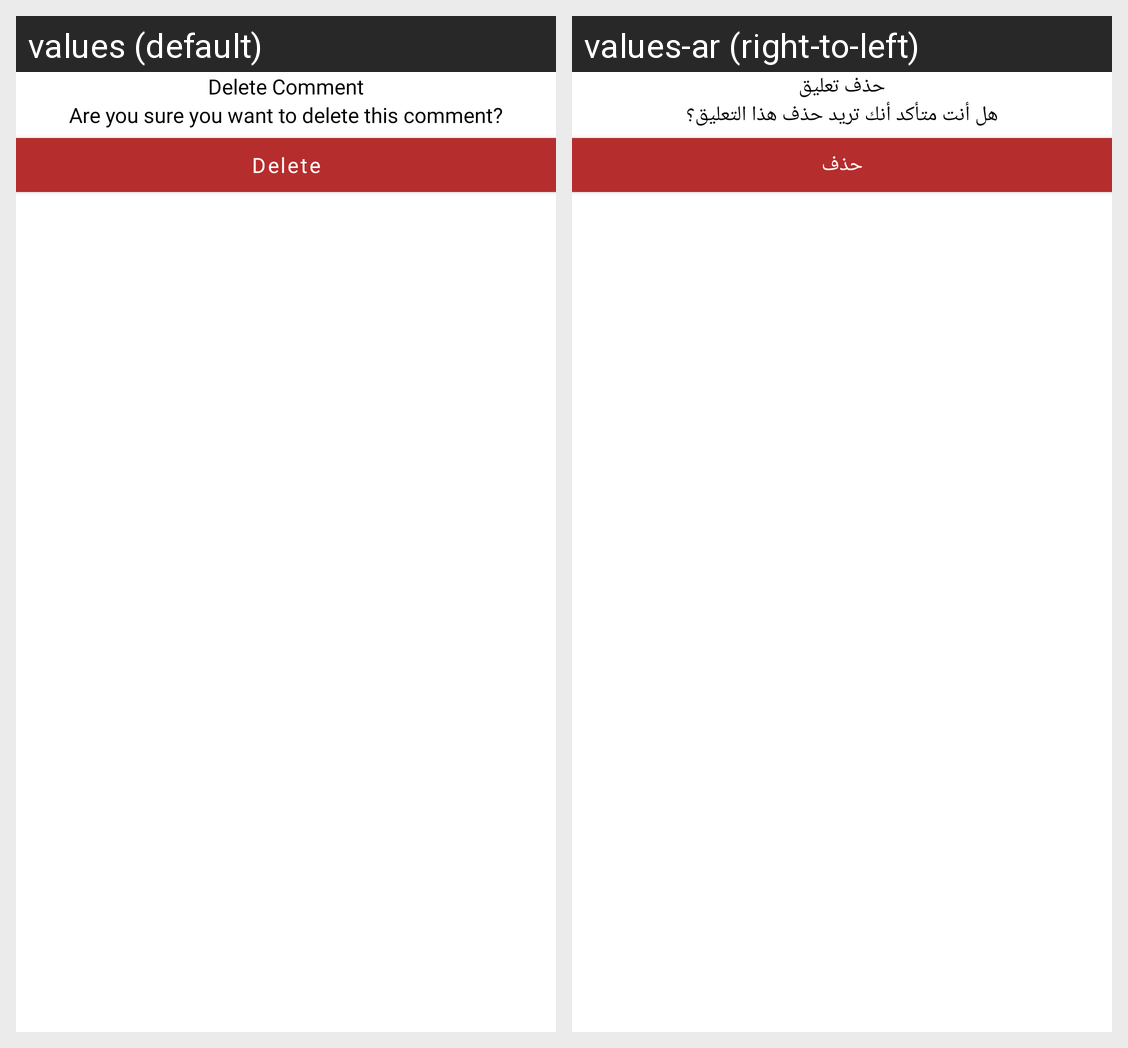

Here is an Android app screen in its default locale and in the app's own translations. Write out the translated-string differences for the strings that appear on this screen.
Android screen res/layout/delete_popup.xml rendered under 2 locales, left to right: values (default), values-ar (right-to-left). Device: Nexus 5 (rendered at 1080×1920; each locale shown at half size, 540×960, under a caption strip naming it); theme Theme.ArtStudio.
Strings drawn on this screen, with the default value and each locale's value (text and hints the layout hard-codes, and strings that could not be matched under every locale, appear in the picture but are not listed):

delete_comment
  values: Delete Comment
  values-ar: حذف تعليق

are_you_sure_you_want_to_delete_this_comment
  values: Are you sure you want to delete this comment?
  values-ar: هل أنت متأكد أنك تريد حذف هذا التعليق؟

delete
  values: Delete
  values-ar: حذف
